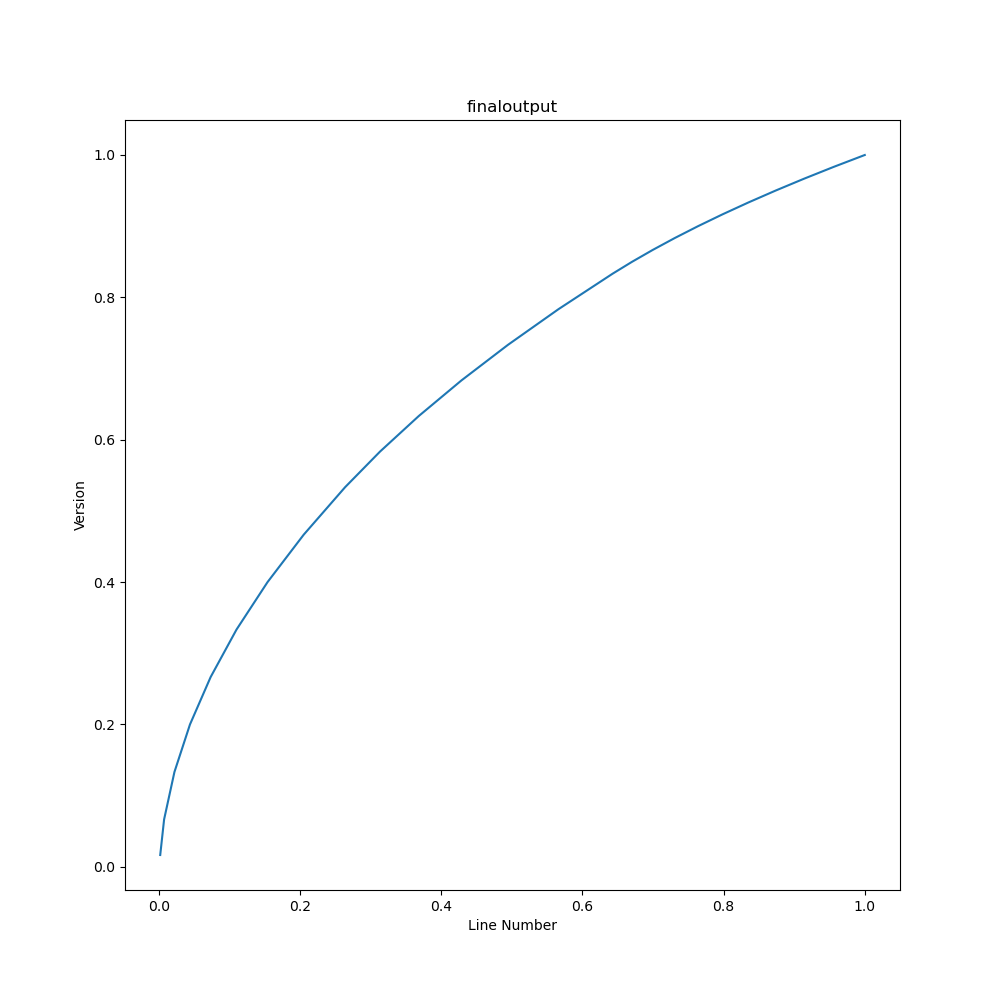

Data behind this chart, as committed beside it:
, ver, x, y
0, 1, 1, 23
1, 10, 1, 43
2, 11, 1, 43
3, 12, 1, 43
4, 13, 1, 45
5, 14, 1, 51
6, 15, 1, 51
7, 16, 1, 51
8, 17, 1, 53
9, 18, 2, 62
10, 19, 1, 62
11, 2, 1, 23
12, 20, 1, 62
13, 21, 1, 64
14, 22, 1, 89
15, 23, 1, 89
16, 24, 1, 87
17, 3, 1, 23
18, 4, 1, 25
19, 5, 1, 33
20, 6, 1, 33
21, 7, 33, 27
22, 8, 1, 33
23, 9, 1, 35
0, 11, 1, 110
1, 1, 1, 16
2, 6, 5, 59
3, 3, 14, 32
4, 12, 22, 129
5, 8, 11, 97
6, 14, 1, 148
7, 10, 3, 110
8, 7, 3, 85
9, 2, 1, 13
10, 4, 1, 39
11, 5, 1, 49
12, 13, 1, 139
13, 9, 1, 103
0, 4, 1, 63
1, 11, 4, 295
2, 1, 1, 44
3, 13, 1, 296
4, 6, 1, 74
5, 12, 1, 159
6, 7, 4, 87
7, 9, 1, 101
8, 8, 1, 122
9, 2, 1, 42
10, 5, 49, 67
11, 14, 3, 308
12, 10, 1, 120
13, 3, 1, 50
0, 1, 188, 197
1, 6, 203, 208
2, 3, 6, 173
3, 8, 6, 166
4, 7, 74, 69
5, 2, 197, 210
6, 4, 6, 166
7, 5, 187, 196
